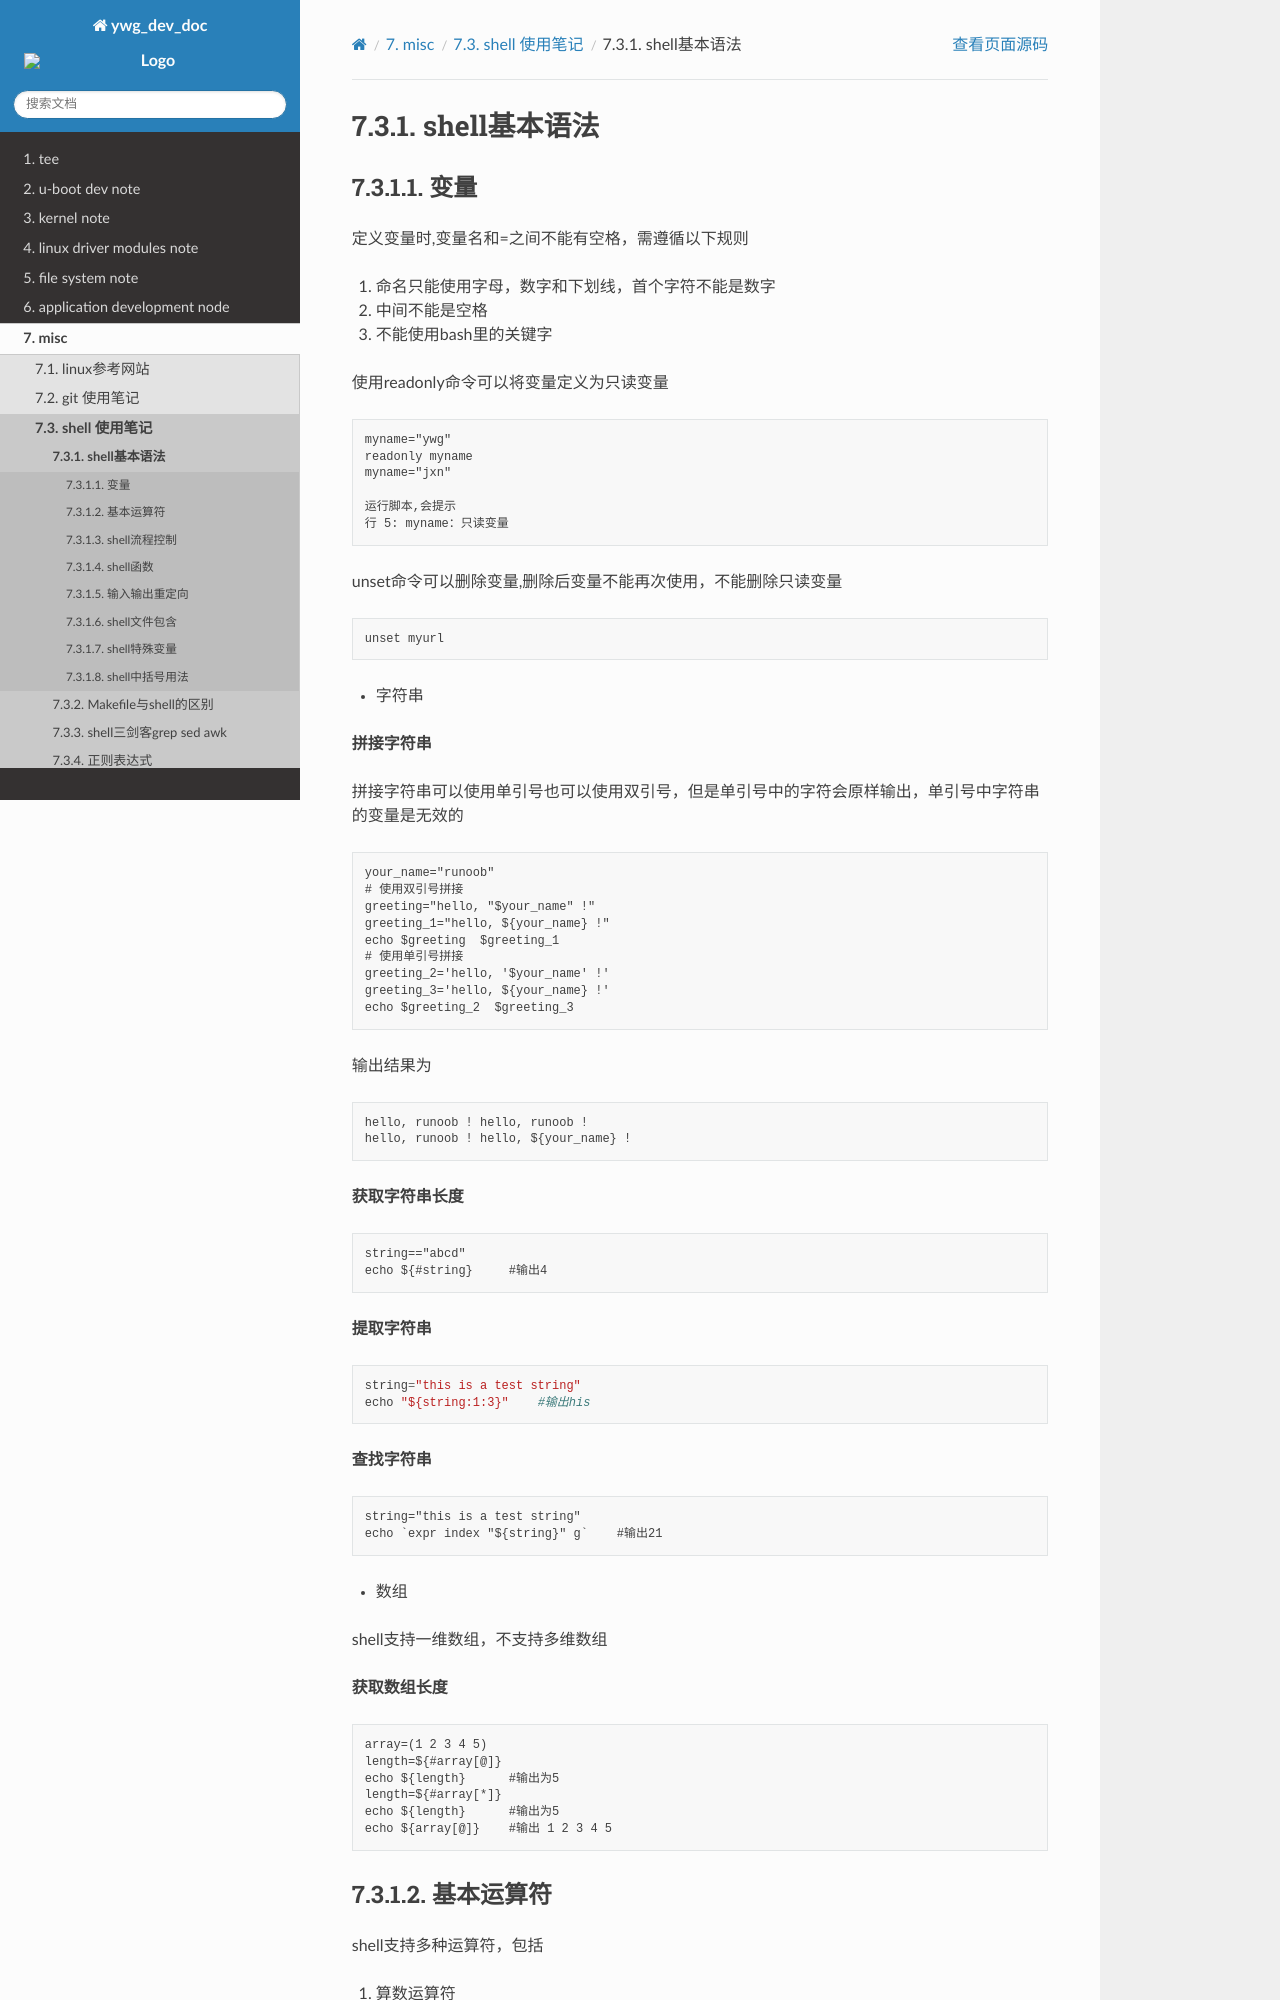

repository: hkdywg/doc_development · page: build/html/misc/shell/shell_rule.html · generator: sphinx

shell基本语法
==============

变量
-----

定义变量时,变量名和=之间不能有空格，需遵循以下规则

1) 命名只能使用字母，数字和下划线，首个字符不能是数字

2) 中间不能是空格

3) 不能使用bash里的关键字

使用readonly命令可以将变量定义为只读变量

::

    myname="ywg"
    readonly myname
    myname="jxn"

    运行脚本,会提示
    行 5: myname：只读变量

unset命令可以删除变量,删除后变量不能再次使用，不能删除只读变量

::
    
    unset myurl

- 字符串
 
**拼接字符串**

拼接字符串可以使用单引号也可以使用双引号，但是单引号中的字符会原样输出，单引号中字符串的变量是无效的

::

    your_name="runoob"
    # 使用双引号拼接
    greeting="hello, "$your_name" !"
    greeting_1="hello, ${your_name} !"
    echo $greeting  $greeting_1
    # 使用单引号拼接
    greeting_2='hello, '$your_name' !'
    greeting_3='hello, ${your_name} !'
    echo $greeting_2  $greeting_3

输出结果为

::

    hello, runoob ! hello, runoob !
    hello, runoob ! hello, ${your_name} !

**获取字符串长度**

::

    string=="abcd"
    echo ${#string}     #输出4

**提取字符串**

::

    string="this is a test string"
    echo "${string:1:3}"    #输出his

**查找字符串**

::

    string="this is a test string"
    echo `expr index "${string}" g`    #输出21


- 数组

shell支持一维数组，不支持多维数组

**获取数组长度**

::

    array=(1 2 3 4 5)
    length=${#array[@]}
    echo ${length}      #输出为5
    length=${#array[*]}
    echo ${length}      #输出为5
    echo ${array[@]}    #输出 1 2 3 4 5
